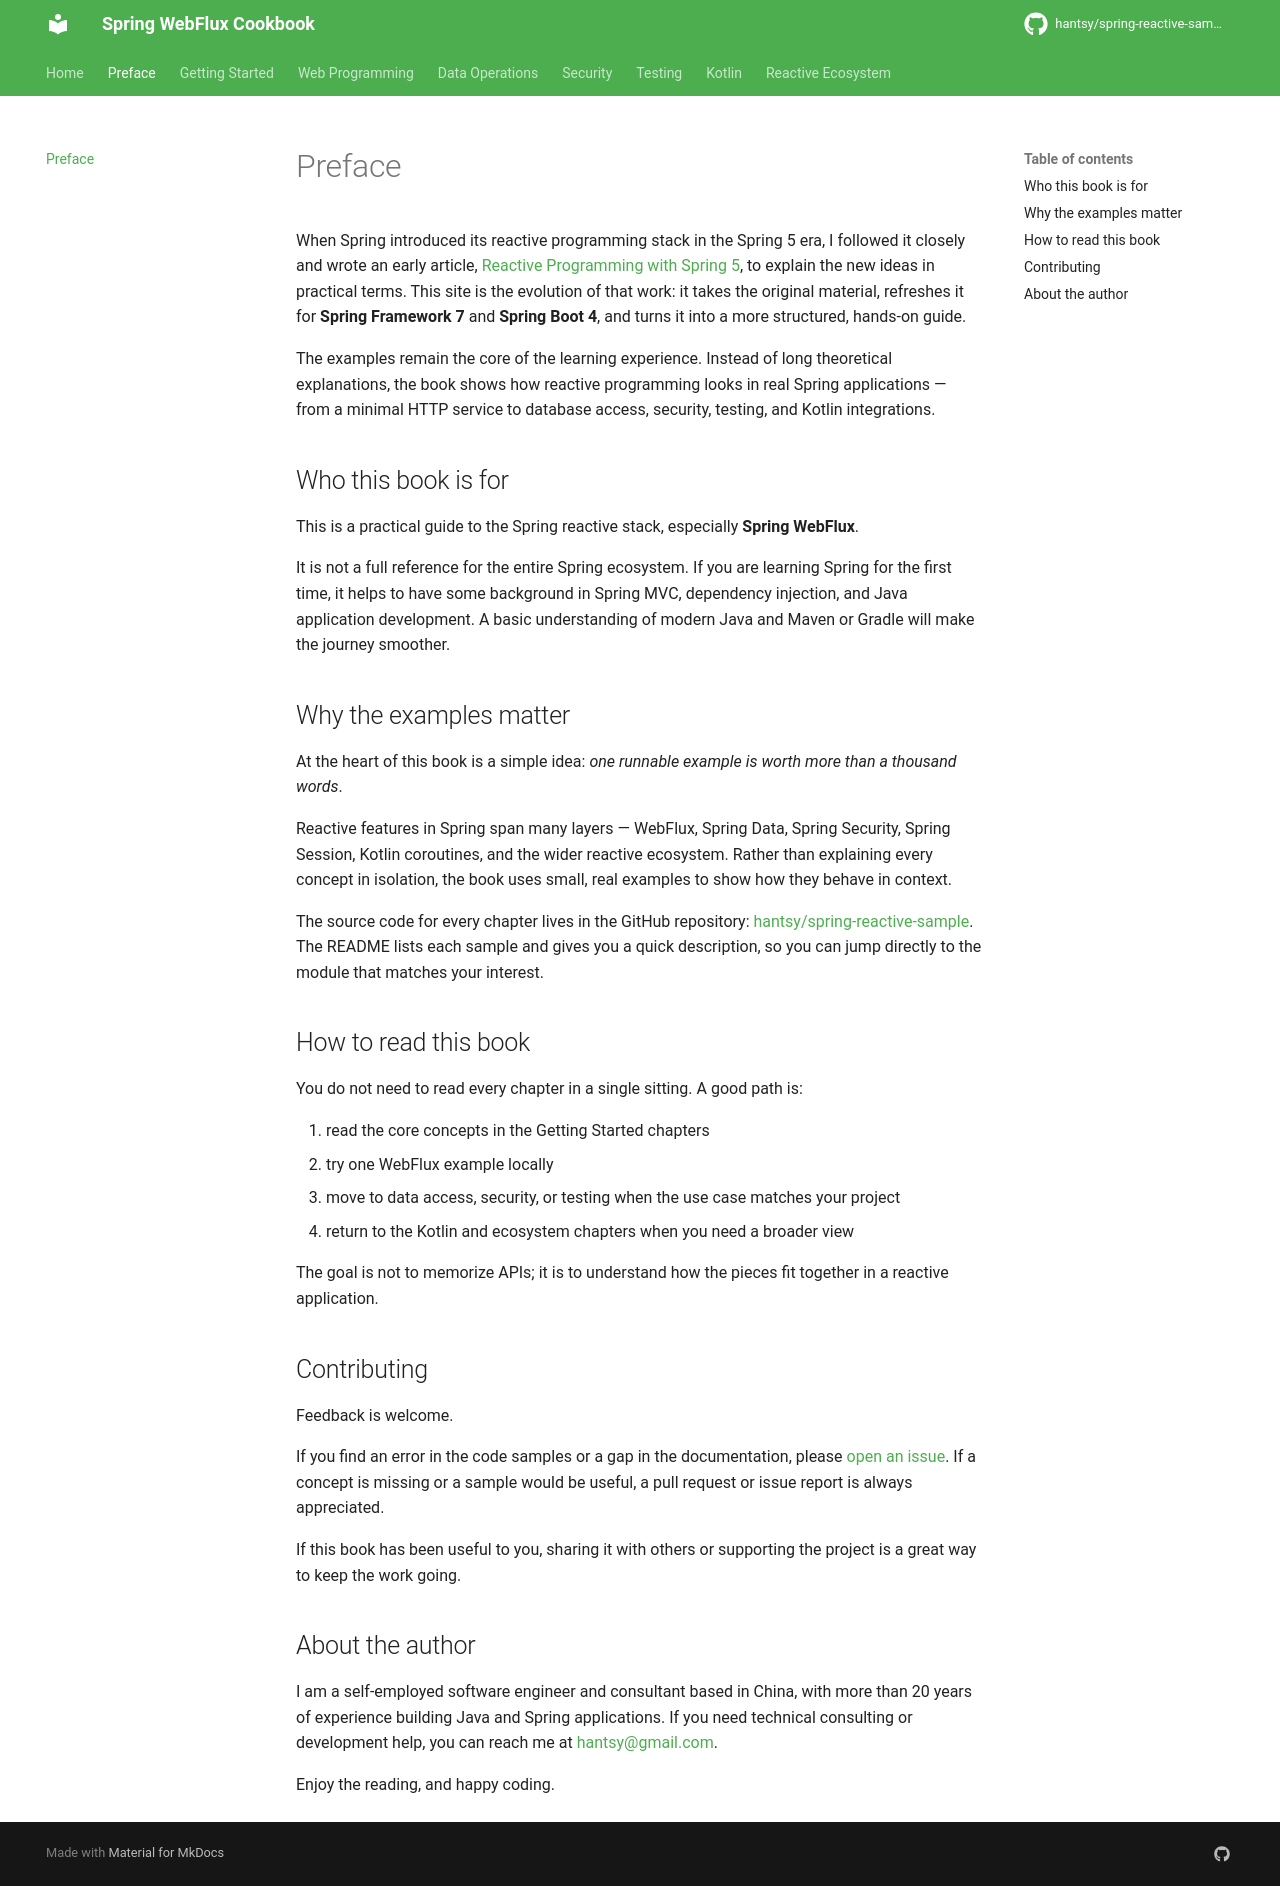

repository: hantsy/spring-reactive-sample · page: preface/index.html · generator: mkdocs

# Preface

When Spring introduced its reactive programming stack in the Spring 5 era, I followed it closely and wrote an early article, [Reactive Programming with Spring 5](https://hantsy.medium.com/reactive-programming-with-spring-5-3bfc5d324ba0), to explain the new ideas in practical terms. This site is the evolution of that work: it takes the original material, refreshes it for **Spring Framework 7** and **Spring Boot 4**, and turns it into a more structured, hands-on guide.

The examples remain the core of the learning experience. Instead of long theoretical explanations, the book shows how reactive programming looks in real Spring applications — from a minimal HTTP service to database access, security, testing, and Kotlin integrations.

## Who this book is for

This is a practical guide to the Spring reactive stack, especially **Spring WebFlux**.

It is not a full reference for the entire Spring ecosystem. If you are learning Spring for the first time, it helps to have some background in Spring MVC, dependency injection, and Java application development. A basic understanding of modern Java and Maven or Gradle will make the journey smoother.

## Why the examples matter

At the heart of this book is a simple idea: _one runnable example is worth more than a thousand words_.

Reactive features in Spring span many layers — WebFlux, Spring Data, Spring Security, Spring Session, Kotlin coroutines, and the wider reactive ecosystem. Rather than explaining every concept in isolation, the book uses small, real examples to show how they behave in context.

The source code for every chapter lives in the GitHub repository: [hantsy/spring-reactive-sample](https://github.com/hantsy/spring-reactive-sample). The README lists each sample and gives you a quick description, so you can jump directly to the module that matches your interest.

## How to read this book

You do not need to read every chapter in a single sitting. A good path is:

1. read the core concepts in the Getting Started chapters
2. try one WebFlux example locally
3. move to data access, security, or testing when the use case matches your project
4. return to the Kotlin and ecosystem chapters when you need a broader view

The goal is not to memorize APIs; it is to understand how the pieces fit together in a reactive application.

## Contributing

Feedback is welcome.

If you find an error in the code samples or a gap in the documentation, please [open an issue](https://github.com/hantsy/spring-reactive-sample/issues). If a concept is missing or a sample would be useful, a pull request or issue report is always appreciated.

If this book has been useful to you, sharing it with others or supporting the project is a great way to keep the work going.

## About the author

I am a self-employed software engineer and consultant based in China, with more than 20 years of experience building Java and Spring applications. If you need technical consulting or development help, you can reach me at <hantsy@gmail.com>.

Enjoy the reading, and happy coding.
